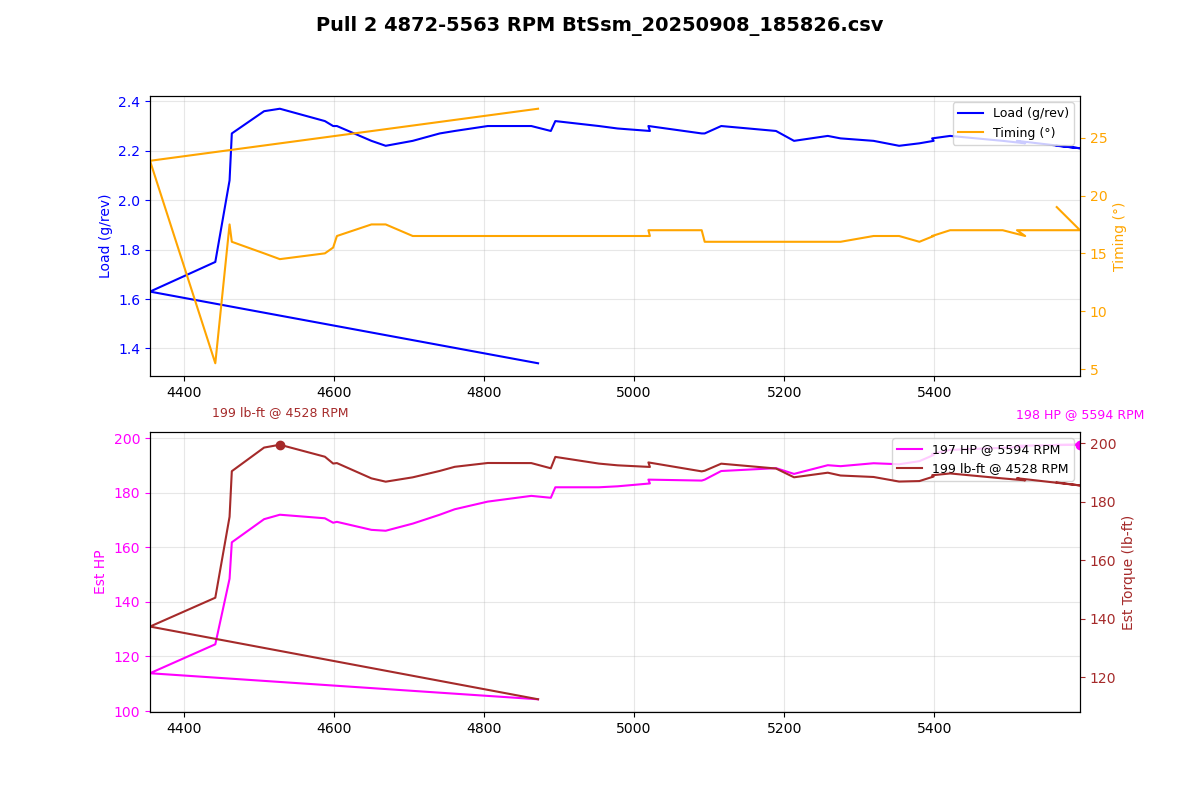

The data file committed next to this chart (first rows):
Time (msec), AFR (lambda), AFR Target (lambda), Boost (psi), Boost Target (psi), Coolant (degF), FKC (deg), FLKC (deg), Fuel correct (%), Fuel learn (%), Fuel pump DC (%), IAM, Injector DC (%), Injector PW (ms), Intake (degF), Load (g/rev), MAF (g/s), Req TQ, RPM, Speed (mph), TGV left (V), TGV right (V), Throttle pedal (%), Throttle plate (%)
232036, 0.95, 0.80, -1.7, 4.1, 186, 0.00, 0.00, -0.0, 0.00, 100.0, 1.000, 31.3, 7.7, 93, 1.34, 108.7, 350, 4872, 64.0, 3.66, 3.66, 100.0, 100.0
232137, 1.02, 0.79, 1.0, 12.5, 186, 0.00, 0.00, -0.0, 0.00, 100.0, 1.000, 37.0, 10.2, 93, 1.63, 118.6, 350, 4355, 64.6, 3.66, 3.66, 100.0, 100.0
232240, 0.95, 0.74, 4.5, 12.5, 186, 0.00, 0.00, -0.0, 0.00, 100.0, 1.000, 45.5, 12.3, 93, 1.75, 129.7, 350, 4442, 64.6, 3.66, 3.66, 100.0, 100.0
232343, 0.88, 0.72, 7.1, 12.5, 186, 0.00, 0.00, -0.0, 0.00, 100.0, 1.000, 55.0, 14.8, 93, 2.08, 154.7, 350, 4461, 64.6, 3.66, 3.66, 100.0, 100.0
232444, 0.83, 0.68, 9.7, 12.5, 186, 0.00, 0.00, -0.0, 0.00, 100.0, 1.000, 61.0, 16.4, 93, 2.27, 168.6, 350, 4464, 65.2, 3.66, 3.66, 100.0, 100.0
232547, 0.78, 0.70, 11.9, 12.5, 186, 0.00, 0.00, -0.0, 0.00, 100.0, 1.000, 62.3, 16.6, 93, 2.36, 177.4, 350, 4507, 65.9, 3.66, 3.66, 100.0, 100.0
232649, 0.75, 0.72, 12.9, 12.5, 186, 0.00, 0.00, -0.0, 0.00, 100.0, 1.000, 63.8, 16.9, 93, 2.37, 179.1, 350, 4528, 66.5, 3.66, 3.66, 100.0, 100.0
232751, 0.75, 0.73, 13.3, 12.5, 186, 0.00, 0.00, -0.0, 0.00, 100.0, 1.000, 63.5, 16.6, 93, 2.32, 177.8, 350, 4588, 66.5, 3.66, 3.68, 100.0, 100.0
232853, 0.75, 0.73, 13.0, 12.5, 186, 0.00, 0.00, -0.0, 0.00, 100.0, 1.000, 62.9, 16.4, 93, 2.30, 176.1, 350, 4599, 67.1, 3.66, 3.66, 100.0, 100.0
232955, 0.75, 0.73, 12.5, 12.5, 188, 0.00, 0.00, -0.0, 0.00, 100.0, 1.000, 61.8, 16.1, 93, 2.30, 176.4, 350, 4604, 67.7, 3.66, 3.68, 100.0, 100.0
233057, 0.75, 0.74, 12.1, 12.5, 188, 0.00, 0.00, -0.0, 0.00, 100.0, 1.000, 61.6, 15.9, 93, 2.24, 173.4, 350, 4650, 67.7, 3.66, 3.66, 100.0, 100.0
233159, 0.75, 0.74, 11.5, 12.5, 188, 0.00, 0.00, -0.0, 0.00, 100.0, 1.000, 60.7, 15.6, 91, 2.22, 173, 350, 4669, 68.4, 3.66, 3.66, 100.0, 100.0
233261, 0.75, 0.74, 11.4, 12.5, 188, 0.00, -1.40, -0.0, 0.00, 100.0, 1.000, 61.2, 15.6, 91, 2.24, 175.7, 350, 4705, 69.0, 3.66, 3.66, 100.0, 100.0
233362, 0.75, 0.74, 11.3, 12.5, 188, 0.00, -1.40, -0.0, 0.00, 100.0, 1.000, 61.6, 15.6, 91, 2.27, 179.1, 350, 4741, 69.6, 3.66, 3.68, 100.0, 100.0
233465, 0.75, 0.74, 11.5, 12.5, 188, 0.00, -1.40, -0.0, 0.00, 100.0, 1.000, 63.1, 15.9, 91, 2.28, 181.2, 350, 4761, 70.2, 3.66, 3.66, 100.0, 100.0
233566, 0.75, 0.75, 11.8, 12.5, 188, 0.00, -1.40, -0.0, 0.00, 100.0, 1.000, 63.7, 15.9, 91, 2.30, 184.2, 350, 4805, 70.2, 3.66, 3.66, 100.0, 100.0
233669, 0.75, 0.75, 11.9, 12.5, 188, 0.00, -1.40, -0.0, 0.00, 100.0, 1.000, 65.2, 16.1, 91, 2.30, 186.3, 350, 4863, 70.8, 3.66, 3.66, 100.0, 100.0
233770, 0.75, 0.75, 12.2, 12.5, 188, 0.00, -1.40, -0.0, 0.00, 100.0, 1.000, 64.8, 15.9, 91, 2.28, 185.6, 350, 4889, 71.5, 3.66, 3.66, 100.0, 100.0
233871, 0.75, 0.75, 12.4, 12.5, 188, 0.00, -1.40, -0.0, 0.00, 100.0, 1.000, 65.7, 16.1, 91, 2.32, 189.6, 350, 4895, 72.1, 3.66, 3.66, 100.0, 100.0
233976, 0.75, 0.75, 12.5, 12.5, 188, 0.00, -1.40, -0.0, 0.00, 100.0, 1.000, 66.5, 16.1, 91, 2.30, 189.6, 350, 4953, 72.1, 3.66, 3.66, 100.0, 100.0
234077, 0.75, 0.75, 12.5, 12.5, 188, 0.00, -1.40, -0.0, 0.00, 100.0, 1.000, 66.0, 15.9, 91, 2.29, 190, 350, 4978, 72.7, 3.66, 3.68, 100.0, 100.0
234179, 0.75, 0.75, 12.3, 12.5, 188, 0.00, -1.40, -0.0, 0.00, 100.0, 1.000, 66.5, 15.9, 91, 2.28, 191.1, 350, 5021, 73.3, 3.66, 3.66, 100.0, 100.0
234281, 0.75, 0.75, 12.3, 12.6, 188, 0.00, -1.05, -0.0, 0.00, 100.0, 1.000, 66.5, 15.9, 91, 2.30, 192.5, 350, 5019, 73.9, 3.66, 3.66, 100.0, 100.0
234382, 0.75, 0.75, 12.3, 12.6, 188, 0.00, -1.05, -0.0, 0.00, 100.0, 1.000, 67.4, 15.9, 91, 2.27, 192.2, 350, 5090, 73.9, 3.66, 3.66, 100.0, 100.0
234485, 0.75, 0.75, 12.2, 12.6, 188, 0.00, -2.45, -0.0, 0.00, 100.0, 1.000, 67.5, 15.9, 91, 2.27, 192.5, 350, 5094, 74.6, 3.66, 3.66, 100.0, 100.0
234587, 0.75, 0.75, 12.0, 12.6, 188, 0.00, -2.45, -0.0, 0.00, 100.0, 1.000, 67.8, 15.9, 91, 2.30, 195.8, 350, 5116, 75.2, 3.66, 3.66, 100.0, 100.0
234688, 0.75, 0.75, 12.0, 12.6, 188, 0.00, -2.45, -0.0, 0.00, 100.0, 1.000, 68.8, 15.9, 89, 2.28, 196.9, 350, 5189, 75.8, 3.66, 3.66, 100.0, 100.0
234792, 0.75, 0.75, 12.0, 12.6, 188, 0.00, -2.45, -0.0, 0.00, 100.0, 1.000, 69.1, 15.9, 89, 2.24, 194.7, 350, 5213, 75.8, 3.66, 3.68, 100.0, 100.0
234894, 0.75, 0.75, 12.0, 12.6, 188, 0.00, -2.45, -0.0, 0.00, 100.0, 1.000, 68.4, 15.6, 89, 2.26, 198.1, 350, 5258, 76.4, 3.66, 3.68, 100.0, 100.0
234995, 0.75, 0.75, 11.9, 12.7, 188, 0.00, -2.45, -0.0, 0.00, 100.0, 1.000, 68.6, 15.6, 89, 2.25, 197.7, 350, 5275, 77.1, 3.66, 3.68, 100.0, 100.0
235098, 0.75, 0.75, 11.9, 12.7, 190, 0.00, -2.45, -0.0, 0.00, 100.0, 1.000, 69.1, 15.6, 89, 2.24, 198.8, 350, 5319, 77.7, 3.66, 3.68, 100.0, 100.0
235199, 0.75, 0.75, 11.8, 12.7, 190, 0.00, -2.45, -0.0, 0.00, 100.0, 1.000, 69.6, 15.6, 89, 2.22, 198.4, 350, 5353, 77.7, 3.66, 3.66, 100.0, 100.0
235301, 0.75, 0.75, 11.8, 12.8, 190, 0.00, -2.45, -0.0, 0.00, 100.0, 1.000, 69.9, 15.6, 89, 2.23, 199.6, 350, 5380, 78.3, 3.66, 3.66, 100.0, 100.0
235403, 0.75, 0.75, 11.8, 12.8, 190, 0.00, -2.45, -0.0, 0.00, 100.0, 1.000, 70.2, 15.6, 89, 2.24, 201.9, 350, 5399, 78.9, 3.66, 3.66, 100.0, 100.0
235507, 0.75, 0.75, 11.8, 12.8, 190, 0.00, -2.10, -0.0, 0.00, 100.0, 1.000, 70.2, 15.6, 89, 2.25, 202.3, 350, 5397, 78.9, 3.66, 3.66, 100.0, 100.0
235609, 0.75, 0.75, 11.8, 12.8, 190, 0.00, -2.10, -0.0, 0.00, 100.0, 1.000, 70.5, 15.6, 89, 2.26, 203.9, 350, 5421, 79.5, 3.66, 3.66, 100.0, 100.0
235712, 0.75, 0.75, 11.8, 12.8, 190, 0.00, -2.10, -0.0, 0.00, 100.0, 1.000, 71.4, 15.6, 89, 2.24, 204.7, 350, 5491, 80.2, 3.66, 3.66, 100.0, 100.0
235816, 0.75, 0.75, 11.8, 12.9, 190, 0.00, -2.10, -0.0, 0.00, 100.0, 1.000, 71.8, 15.6, 89, 2.23, 205.1, 350, 5521, 80.2, 3.66, 3.68, 100.0, 100.0
235914, 0.75, 0.75, 11.7, 12.9, 190, 0.00, -2.10, -0.0, 0.00, 100.0, 1.000, 71.6, 15.6, 89, 2.24, 205.5, 350, 5510, 80.8, 3.66, 3.68, 100.0, 100.0
236015, 0.75, 0.75, 11.8, 12.9, 190, 0.00, -2.10, -0.0, 0.00, 100.0, 1.000, 71.8, 15.4, 89, 2.21, 205.9, 350, 5594, 81.4, 3.66, 3.66, 100.0, 100.0
236120, 0.75, 0.75, 11.7, 12.9, 190, 0.00, -2.10, -0.0, 0.00, 100.0, 1.000, 71.4, 15.4, 89, 2.22, 205.9, 350, 5563, 81.4, 3.68, 3.66, 100.0, 100.0
